Labelled photos from "Tomato_Dataset", an image-classification folder in DyArdh/Tomato_Dataset. The possible labels are: tomato early blight, tomato leaf mold, tomato spider mites two spotted spider mite, tomato target spot, tomato mosaic virus, tomato healthy.

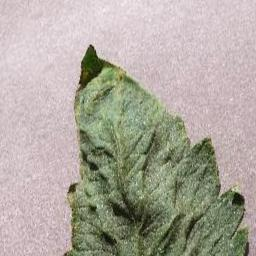
Label: tomato mosaic virus

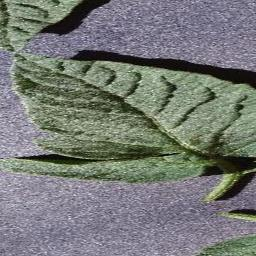
Label: tomato healthy

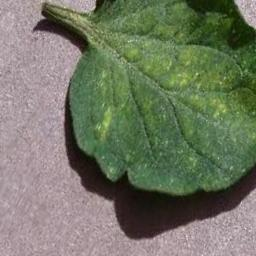
Label: tomato spider mites two spotted spider mite

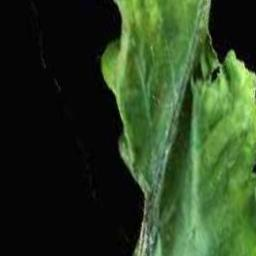
Label: tomato leaf mold

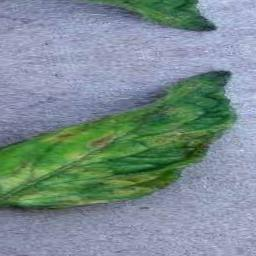
Label: tomato early blight

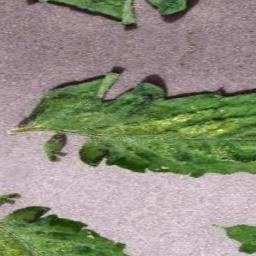
Label: tomato target spot
